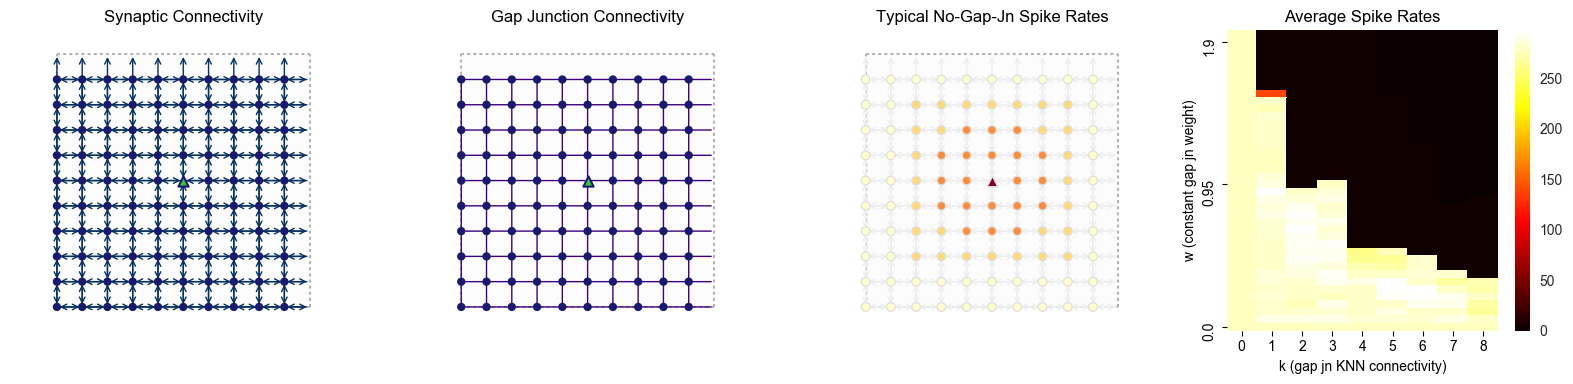

The file beside this chart, header and first rows:
c_w, k, numGapJns, rep, spikeRate
0.0, 0, 0.0, 0, 278.8
0.05, 0, 0.0, 0, 278.8
0.1, 0, 0.0, 0, 278.8
0.15, 0, 0.0, 0, 278.8
0.2, 0, 0.0, 0, 278.8
0.25, 0, 0.0, 0, 278.8
0.3, 0, 0.0, 0, 278.8
0.35, 0, 0.0, 0, 278.8
0.4, 0, 0.0, 0, 278.8
0.45, 0, 0.0, 0, 278.8
0.5, 0, 0.0, 0, 278.8
0.55, 0, 0.0, 0, 278.8
0.6, 0, 0.0, 0, 278.8
0.65, 0, 0.0, 0, 278.8
0.7, 0, 0.0, 0, 278.8
0.75, 0, 0.0, 0, 278.8
0.8, 0, 0.0, 0, 278.8
0.85, 0, 0.0, 0, 278.8
0.9, 0, 0.0, 0, 278.8
0.95, 0, 0.0, 0, 278.8
1.0, 0, 0.0, 0, 278.8
1.05, 0, 0.0, 0, 278.8
1.1, 0, 0.0, 0, 278.8
1.15, 0, 0.0, 0, 278.8
1.2, 0, 0.0, 0, 278.8
1.25, 0, 0.0, 0, 278.8
1.3, 0, 0.0, 0, 278.8
1.35, 0, 0.0, 0, 278.8
1.4, 0, 0.0, 0, 278.8
1.45, 0, 0.0, 0, 278.8
1.5, 0, 0.0, 0, 278.8
1.55, 0, 0.0, 0, 278.8
1.6, 0, 0.0, 0, 278.8
1.65, 0, 0.0, 0, 278.8
1.7, 0, 0.0, 0, 278.8
1.75, 0, 0.0, 0, 278.8
1.8, 0, 0.0, 0, 278.8
1.85, 0, 0.0, 0, 278.8
1.9, 0, 0.0, 0, 278.8
1.95, 0, 0.0, 0, 278.8
0.0, 1, 0.0, 0, 278.8
0.05, 1, 0.5, 0, 289.0
0.1, 1, 0.5, 0, 282.2
0.15, 1, 0.5, 0, 282.2
0.2, 1, 0.5, 0, 284.2
0.25, 1, 0.5, 0, 281.8
0.3, 1, 0.5, 0, 285.6
0.35, 1, 0.5, 0, 285.6
0.4, 1, 0.5, 0, 280.2
0.45, 1, 0.5, 0, 280.8
0.5, 1, 0.5, 0, 280.8
0.55, 1, 0.5, 0, 280.6
0.6, 1, 0.5, 0, 283.0
0.65, 1, 0.5, 0, 284.6
0.7, 1, 0.5, 0, 284.2
0.75, 1, 0.5, 0, 289.2
0.8, 1, 0.5, 0, 286.6
0.85, 1, 0.5, 0, 289.4
0.9, 1, 0.5, 0, 296.6
0.95, 1, 0.5, 0, 287.6
... 300 more rows
